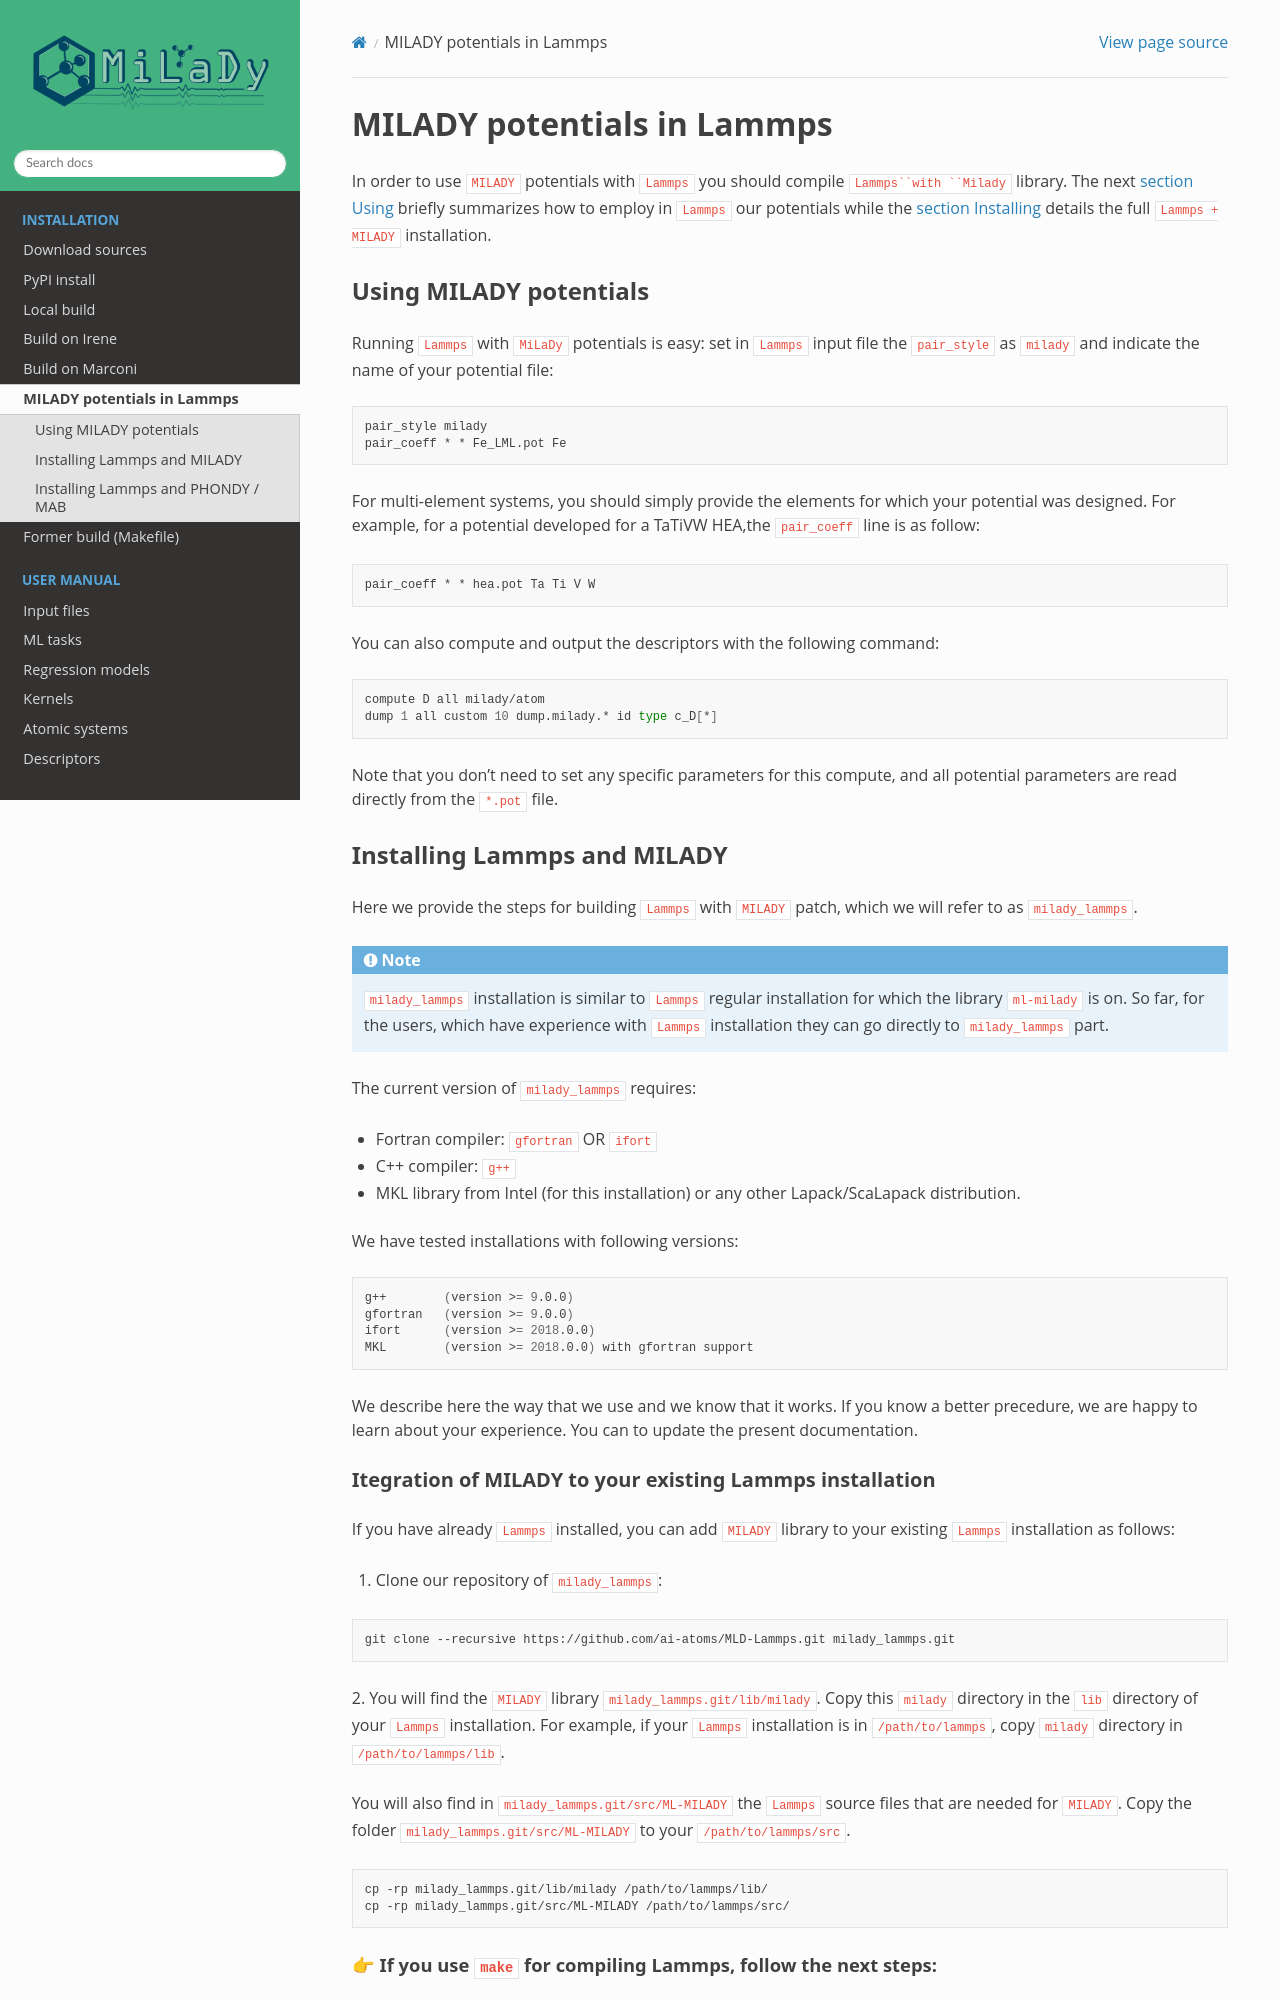

repository: ai-atoms/milady-docs · page: contents/install/install_milady-lammps.html · generator: sphinx

.. _`sec:insta_lammps`:

MILADY potentials in Lammps
---------------------------

In order to use ``MILADY`` potentials with ``Lammps`` you should compile 
``Lammps``with ``Milady`` library. 
The next :ref:`section Using <sec:using_lammps>` briefly summarizes how to 
employ in ``Lammps`` our potentials while the  :ref:`section Installing <sec:install_lammps>` details the 
full ``Lammps + MILADY`` installation. 


.. _`sec:using_lammps`:

Using MILADY potentials 
^^^^^^^^^^^^^^^^^^^^^^^


Running ``Lammps`` with ``MiLaDy`` potentials is easy: 
set in ``Lammps`` input file the ``pair_style`` as ``milady`` and indicate 
the name of your potential file:

.. code-block:: bash

  pair_style milady
  pair_coeff * * Fe_LML.pot Fe

For multi-element systems, you should simply provide the elements for which your potential was designed. 
For example, for a potential developed for a TaTiVW HEA,the ``pair_coeff``
line is as follow: 

.. code-block:: bash

  pair_coeff * * hea.pot Ta Ti V W

.. The ready-to-use input files can be found in Examples of this repository.

You can also compute and output the descriptors with the following command:

.. code-block:: bash

  compute D all milady/atom
  dump 1 all custom 10 dump.milady.* id type c_D[*]

Note that you don't need to set any specific parameters for this compute, and all potential parameters are read directly from the ``*.pot`` file.

.. Actually, this compute doesn't perform any calculations itself. 
.. It simply gathers and outputs the descriptors already calculated by the Milady library during the force computations.


.. _`sec:install_lammps`:
